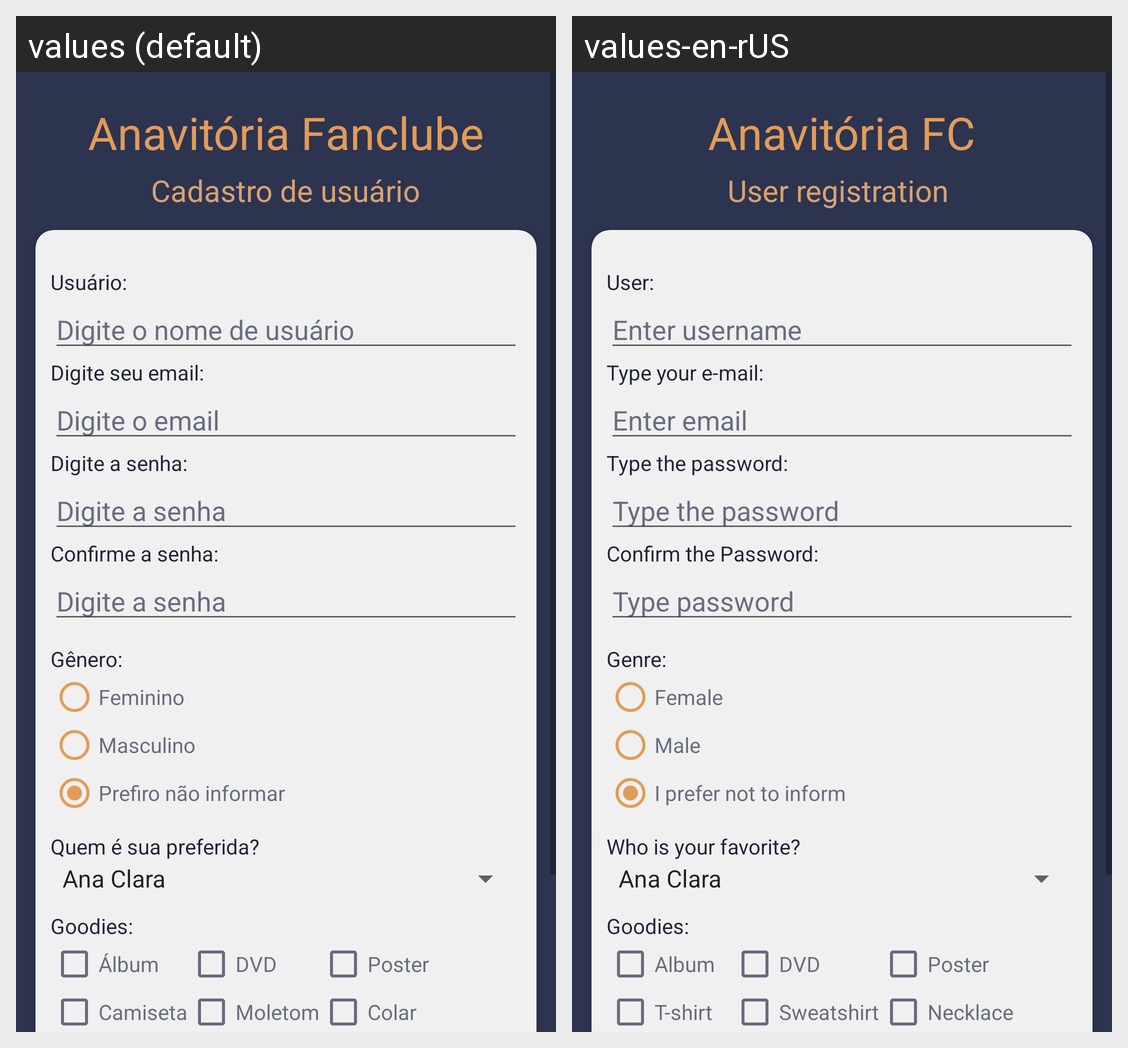

Translations of the strings shown on this Android screen, per locale in the grid:
Android screen res/layout/activity_singup.xml rendered under 2 locales, left to right: values (default), values-en-rUS. Device: Nexus 5 (rendered at 1080×1920; each locale shown at half size, 540×960, under a caption strip naming it); theme AppTheme.
Strings drawn on this screen, with the default value and each locale's value (text and hints the layout hard-codes, and strings that could not be matched under every locale, appear in the picture but are not listed):

title
  values: Anavitória Fanclube
  values-en-rUS: Anavitória FC

title_cadastro
  values: Cadastro de usuário
  values-en-rUS: User registration 

txt_user
  values: Usuário:
  values-en-rUS: User:

hint_user
  values: Digite o nome de usuário
  values-en-rUS: Enter username 

txt_email
  values: Digite seu email:
  values-en-rUS: Type your e-mail: 

hint_email
  values: Digite o email
  values-en-rUS: Enter email 

txt_pass
  values: Digite a senha:
  values-en-rUS: Type the password:

hint_pass
  values: Digite a senha
  values-en-rUS: Type the password

txt_confirm_pass
  values: Confirme a senha:
  values-en-rUS: Confirm the Password:

hint_confirm_pass
  values: Digite a senha
  values-en-rUS: Type password

txt_sex
  values: Gênero:
  values-en-rUS: Genre:

text_rb_fem
  values: Feminino
  values-en-rUS: Female

text_rb_masc
  values: Masculino
  values-en-rUS: Male

text_rb_undefined
  values: Prefiro não informar
  values-en-rUS: I prefer not to inform

txt_fav
  values: Quem é sua preferida?
  values-en-rUS: Who is your favorite?

txt_goodies
  values: Goodies:
  values-en-rUS: Goodies:

txt_cb_album
  values: Álbum
  values-en-rUS: Album

text_cb_dvd
  values: DVD
  values-en-rUS: DVD

text_cb_poster
  values: Poster
  values-en-rUS: Poster

text_cb_camiseta
  values: Camiseta
  values-en-rUS: T-shirt

text_rb_moletom
  values: Moletom
  values-en-rUS: Sweatshirt

text_cb_colar
  values: Colar
  values-en-rUS: Necklace
